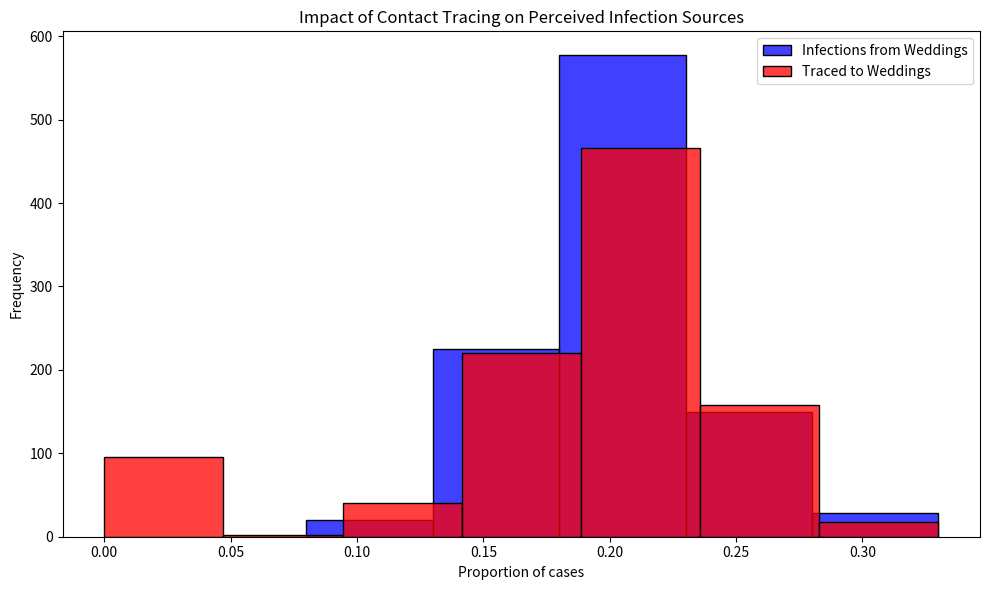

Source code (Python):
# Import necessary libraries
import pandas as pd
import numpy as np
import matplotlib.pyplot as plt

import seaborn as sns

# Note: Suppressing FutureWarnings to maintain a clean output. This is specifically to ignore warnings about
# deprecated features in the libraries we're using (e.g., 'use_inf_as_na' option in Pandas, used by Seaborn),
# which we currently have no direct control over. This action is taken to ensure that our output remains
# focused on relevant information, acknowledging that we rely on external library updates to fully resolve
# these deprecations. Always consider reviewing and removing this suppression after significant library updates.
import warnings
warnings.simplefilter(action='ignore', category=FutureWarning)

np.random.seed(42)


# Constants representing the parameters of the model
ATTACK_RATE = 0.10
TRACE_SUCCESS = 0.20
SECONDARY_TRACE_THRESHOLD = 2

def simulate_event(m):
  """
  Simulates the infection and tracing process for a series of events.
  
  This function creates a DataFrame representing individuals attending weddings and brunches,
  infects a subset of them based on the ATTACK_RATE, performs primary and secondary contact tracing,
  and calculates the proportions of infections and traced cases that are attributed to weddings.
  
  Parameters:
  - m: Dummy parameter for iteration purposes.
  
  Returns:
  - A tuple containing the proportion of infections and the proportion of traced cases
    that are attributed to weddings.
  """
  # Create DataFrame for people at events with initial infection and traced status
  events = ['wedding'] * 200 + ['brunch'] * 800
  ppl = pd.DataFrame({
      'event': events,
      'infected': False,
      'traced': np.nan  # Initially setting traced status as NaN
  })

  # Explicitly set 'traced' column to nullable boolean type
  ppl['traced'] = ppl['traced'].astype(pd.BooleanDtype())

  # Infect a random subset of people
  infected_indices = np.random.choice(ppl.index, size=int(len(ppl) * ATTACK_RATE), replace=False)
  ppl.loc[infected_indices, 'infected'] = True

  # Primary contact tracing: randomly decide which infected people get traced
  ppl.loc[ppl['infected'], 'traced'] = np.random.rand(sum(ppl['infected'])) < TRACE_SUCCESS

  # Secondary contact tracing based on event attendance
  event_trace_counts = ppl[ppl['traced'] == True]['event'].value_counts()
  events_traced = event_trace_counts[event_trace_counts >= SECONDARY_TRACE_THRESHOLD].index
  ppl.loc[ppl['event'].isin(events_traced) & ppl['infected'], 'traced'] = True

  # Calculate proportions of infections and traces attributed to each event type
  ppl['event_type'] = ppl['event'].str[0]  # 'w' for wedding, 'b' for brunch
  wedding_infections = sum(ppl['infected'] & (ppl['event_type'] == 'w'))
  brunch_infections = sum(ppl['infected'] & (ppl['event_type'] == 'b'))
  p_wedding_infections = wedding_infections / (wedding_infections + brunch_infections)

  wedding_traces = sum(ppl['infected'] & ppl['traced'] & (ppl['event_type'] == 'w'))
  brunch_traces = sum(ppl['infected'] & ppl['traced'] & (ppl['event_type'] == 'b'))
  p_wedding_traces = wedding_traces / (wedding_traces + brunch_traces)

  return p_wedding_infections, p_wedding_traces

# Run the simulation 50000 times
#results = [simulate_event(m) for m in range(50000)]
#props_df = pd.DataFrame(results, columns=["Infections", "Traces"])

# Run the simulation 50000 times
results = [simulate_event(m) for m in range(1000)]
props_df = pd.DataFrame(results, columns=["Infections", "Traces"])

# Plotting the results
plt.figure(figsize=(10, 6))
sns.histplot(props_df['Infections'], color="blue", alpha=0.75, binwidth=0.05, kde=False, label='Infections from Weddings')
sns.histplot(props_df['Traces'], color="red", alpha=0.75, binwidth=0.05, kde=False, label='Traced to Weddings')
plt.xlabel("Proportion of cases")
plt.ylabel("Frequency")
plt.title("Impact of Contact Tracing on Perceived Infection Sources")
plt.legend()
plt.tight_layout()
plt.show()
